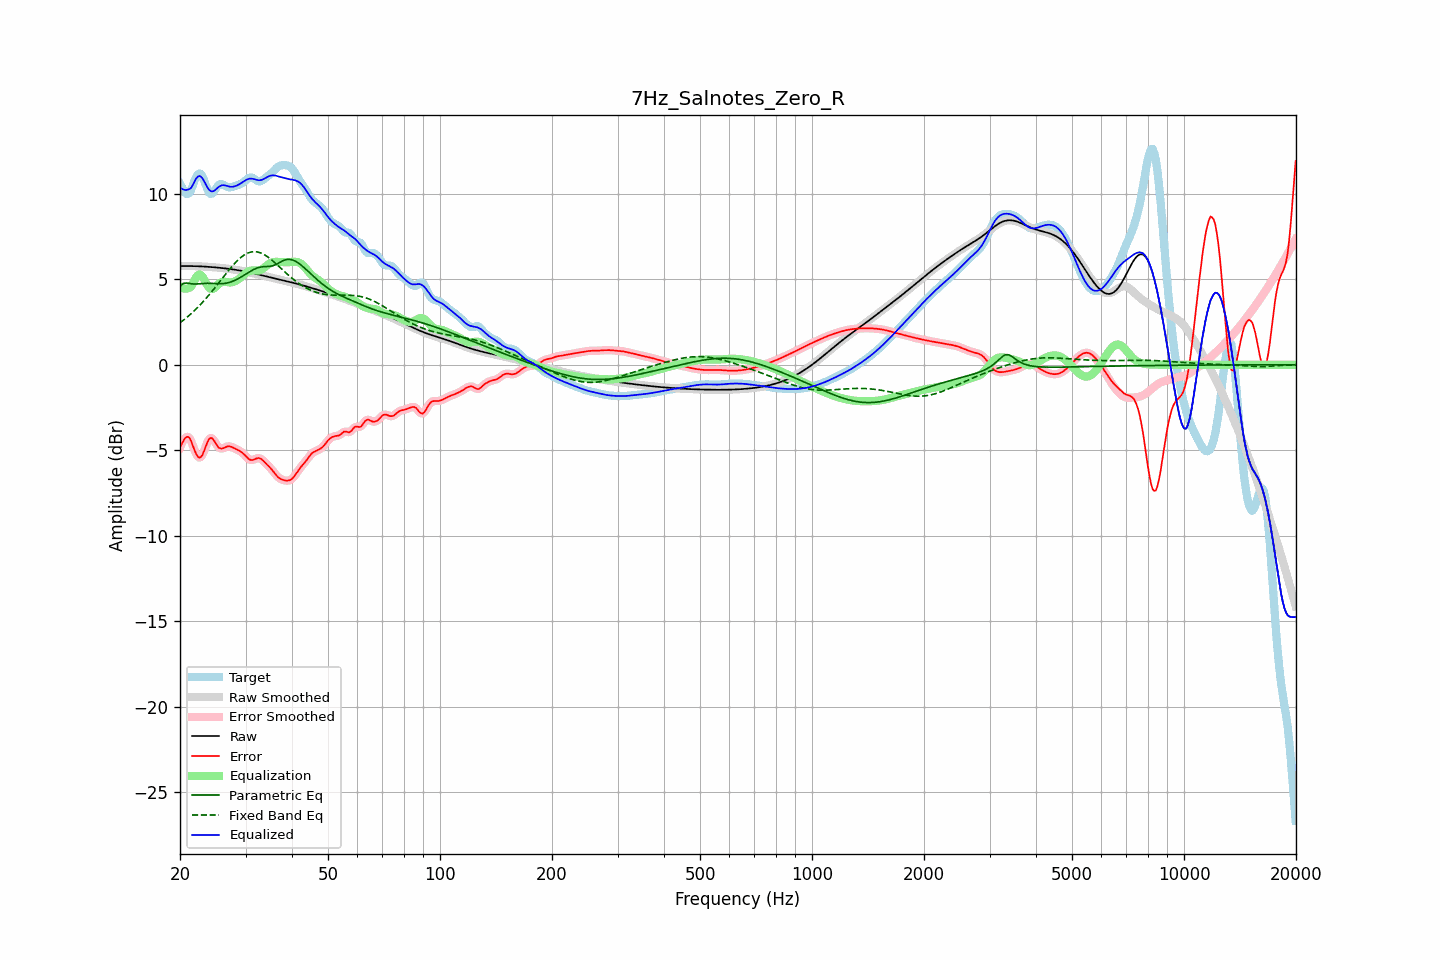

Data behind this chart, as committed beside it:
frequency, raw, error, smoothed, error_smoothed, equalization, parametric_eq, fixed_band_eq, equalized_raw, equalized_smoothed, target
20.00, 5.77, -4.82, 5.77, -4.84, 4.59, 4.59, 2.45, 10.37, 10.37, 10.59
20.20, 5.77, -4.64, 5.77, -4.62, 4.52, 4.67, 2.53, 10.30, 10.30, 10.42
20.40, 5.77, -4.47, 5.77, -4.44, 4.48, 4.76, 2.60, 10.25, 10.25, 10.25
20.61, 5.77, -4.31, 5.77, -4.32, 4.45, 4.77, 2.67, 10.22, 10.22, 10.09
20.81, 5.77, -4.22, 5.77, -4.23, 4.45, 4.78, 2.75, 10.22, 10.22, 10.00
21.02, 5.77, -4.22, 5.77, -4.22, 4.47, 4.77, 2.83, 10.24, 10.24, 9.99
21.23, 5.77, -4.29, 5.77, -4.31, 4.51, 4.75, 2.91, 10.28, 10.28, 10.06
21.44, 5.77, -4.48, 5.77, -4.49, 4.57, 4.74, 2.99, 10.35, 10.35, 10.25
21.66, 5.77, -4.73, 5.77, -4.73, 4.76, 4.72, 3.08, 10.53, 10.53, 10.50
21.87, 5.77, -4.99, 5.77, -4.98, 4.95, 4.72, 3.17, 10.72, 10.72, 10.75
22.09, 5.76, -5.20, 5.76, -5.20, 5.12, 4.72, 3.26, 10.88, 10.88, 10.97
22.31, 5.76, -5.36, 5.76, -5.36, 5.23, 4.73, 3.35, 10.99, 10.99, 11.12
22.54, 5.76, -5.43, 5.76, -5.43, 5.28, 4.74, 3.45, 11.04, 11.04, 11.19
22.76, 5.75, -5.40, 5.75, -5.39, 5.25, 4.74, 3.55, 11.00, 11.00, 11.15
22.99, 5.75, -5.26, 5.75, -5.25, 5.14, 4.75, 3.65, 10.89, 10.89, 11.01
23.22, 5.74, -5.03, 5.74, -5.03, 4.99, 4.76, 3.75, 10.73, 10.73, 10.77
23.45, 5.74, -4.78, 5.74, -4.78, 4.81, 4.77, 3.86, 10.55, 10.55, 10.51
23.69, 5.73, -4.54, 5.73, -4.54, 4.65, 4.77, 3.97, 10.38, 10.38, 10.27
23.92, 5.72, -4.35, 5.72, -4.37, 4.52, 4.77, 4.08, 10.24, 10.24, 10.08
24.16, 5.72, -4.27, 5.72, -4.29, 4.44, 4.76, 4.19, 10.16, 10.16, 9.99
24.40, 5.71, -4.30, 5.71, -4.31, 4.42, 4.76, 4.30, 10.13, 10.13, 10.01
24.65, 5.70, -4.41, 5.70, -4.41, 4.46, 4.75, 4.42, 10.16, 10.16, 10.11
24.89, 5.69, -4.56, 5.69, -4.56, 4.53, 4.75, 4.53, 10.23, 10.23, 10.26
25.14, 5.69, -4.71, 5.69, -4.71, 4.63, 4.74, 4.65, 10.31, 10.31, 10.39
25.39, 5.68, -4.84, 5.68, -4.82, 4.72, 4.74, 4.77, 10.39, 10.39, 10.51
25.65, 5.67, -4.89, 5.67, -4.89, 4.79, 4.74, 4.89, 10.46, 10.46, 10.55
25.91, 5.66, -4.90, 5.66, -4.90, 4.84, 4.74, 5.01, 10.49, 10.49, 10.56
26.16, 5.65, -4.88, 5.65, -4.87, 4.85, 4.75, 5.13, 10.50, 10.50, 10.52
26.43, 5.64, -4.83, 5.64, -4.83, 4.85, 4.76, 5.25, 10.49, 10.49, 10.47
26.69, 5.62, -4.79, 5.62, -4.79, 4.84, 4.78, 5.37, 10.46, 10.46, 10.42
26.96, 5.61, -4.77, 5.61, -4.77, 4.82, 4.80, 5.49, 10.43, 10.43, 10.38
27.23, 5.60, -4.77, 5.60, -4.77, 4.81, 4.82, 5.60, 10.41, 10.41, 10.37
27.50, 5.59, -4.80, 5.59, -4.80, 4.82, 4.85, 5.71, 10.41, 10.41, 10.39
27.77, 5.57, -4.84, 5.57, -4.84, 4.84, 4.89, 5.82, 10.41, 10.41, 10.42
28.05, 5.56, -4.89, 5.56, -4.89, 4.87, 4.93, 5.93, 10.43, 10.43, 10.45
28.33, 5.55, -4.94, 5.55, -4.94, 4.92, 4.98, 6.02, 10.46, 10.46, 10.48
28.62, 5.53, -4.99, 5.53, -4.98, 4.98, 5.02, 6.12, 10.51, 10.51, 10.52
28.90, 5.51, -5.03, 5.51, -5.03, 5.04, 5.08, 6.20, 10.56, 10.56, 10.55
29.19, 5.50, -5.09, 5.50, -5.09, 5.12, 5.13, 6.29, 10.62, 10.62, 10.59
29.48, 5.48, -5.16, 5.48, -5.17, 5.20, 5.19, 6.36, 10.68, 10.68, 10.64
29.78, 5.46, -5.26, 5.46, -5.26, 5.28, 5.25, 6.42, 10.74, 10.74, 10.72
30.08, 5.44, -5.35, 5.44, -5.35, 5.36, 5.30, 6.48, 10.80, 10.80, 10.79
30.38, 5.42, -5.45, 5.42, -5.45, 5.42, 5.36, 6.52, 10.85, 10.85, 10.87
30.68, 5.40, -5.53, 5.40, -5.52, 5.47, 5.42, 6.56, 10.88, 10.88, 10.93
30.99, 5.38, -5.57, 5.38, -5.56, 5.50, 5.48, 6.59, 10.89, 10.89, 10.95
31.30, 5.36, -5.57, 5.36, -5.57, 5.52, 5.53, 6.60, 10.88, 10.88, 10.93
31.61, 5.34, -5.55, 5.34, -5.54, 5.52, 5.58, 6.61, 10.86, 10.86, 10.89
31.93, 5.32, -5.50, 5.32, -5.50, 5.51, 5.62, 6.61, 10.83, 10.83, 10.82
32.24, 5.30, -5.47, 5.30, -5.47, 5.51, 5.66, 6.60, 10.80, 10.80, 10.76
32.57, 5.27, -5.45, 5.27, -5.46, 5.51, 5.69, 6.57, 10.79, 10.79, 10.72
32.89, 5.25, -5.48, 5.25, -5.48, 5.54, 5.71, 6.55, 10.79, 10.79, 10.73
33.22, 5.23, -5.55, 5.23, -5.55, 5.59, 5.72, 6.50, 10.82, 10.82, 10.77
33.55, 5.21, -5.63, 5.21, -5.63, 5.65, 5.74, 6.46, 10.86, 10.86, 10.84
33.89, 5.18, -5.73, 5.18, -5.73, 5.73, 5.74, 6.40, 10.91, 10.91, 10.91
34.23, 5.16, -5.83, 5.16, -5.82, 5.80, 5.74, 6.34, 10.96, 10.96, 10.99
34.57, 5.14, -5.92, 5.14, -5.92, 5.87, 5.75, 6.28, 11.01, 11.01, 11.06
34.92, 5.12, -6.01, 5.12, -6.01, 5.93, 5.76, 6.21, 11.05, 11.05, 11.13
35.27, 5.09, -6.12, 5.09, -6.12, 5.98, 5.77, 6.13, 11.07, 11.07, 11.21
35.62, 5.07, -6.23, 5.07, -6.24, 6.00, 5.80, 6.05, 11.08, 11.08, 11.30
35.97, 5.05, -6.36, 5.05, -6.35, 6.02, 5.84, 5.97, 11.07, 11.07, 11.41
... 635 more rows
